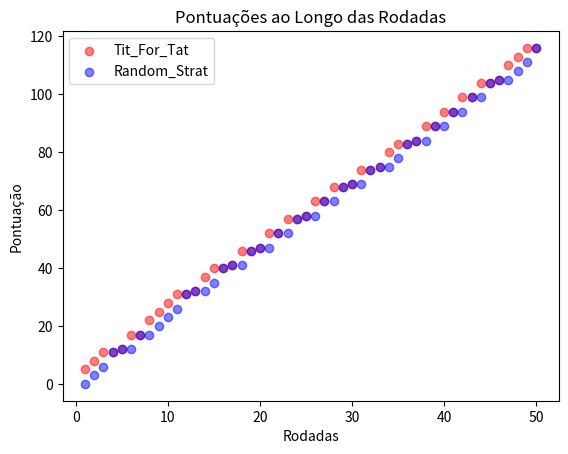

The matplotlib source for this figure:
import random
import matplotlib.pyplot as plt


class Tit_For_Tat:
    def __init__(self):
        self.last_opponent_play = None
        self.pontuation = 0

    def estrategia(self):
        if self.last_opponent_play is None:
            play = "defect"
        else:
            play = self.last_opponent_play

        return play

    def salvar_jogada_oponente(self, jogada_oponente):
        self.last_opponent_play = jogada_oponente


class Random_Strat:
    def __init__(self):
        self.pontuation = 0

    def estrategia(self):
        return random.choice(['defect', 'cooperate'])


# Criação dos jogadores
player_1 = Tit_For_Tat()
player_2 = Random_Strat()

# Inicialização das listas de pontuação e rodadas
pontuacao_player_1 = []
pontuacao_player_2 = []
x = []

# Simulação das rodadas
for rounds in range(50):
    play_1 = player_1.estrategia()
    play_2 = player_2.estrategia()

    # Salvar a jogada do oponente para Tit_For_Tat
    player_1.salvar_jogada_oponente(play_2)

    if play_1 == play_2:
        if play_1 == "cooperate":
            player_1.pontuation += 3
            player_2.pontuation += 3
            print(f"player_1 jogou: {play_1} \n player_2 jogou: {play_2}")
        else:
            player_1.pontuation += 1
            player_2.pontuation += 1
            print(f"player_1 jogou: {play_1} \n player_2 jogou: {play_2}")
    else:
        if play_1 == "cooperate":
            player_1.pontuation += 0
            player_2.pontuation += 5
            print(f"player_1 jogou: {play_1} \n player_2 jogou: {play_2}")
        else:
            player_1.pontuation += 5
            player_2.pontuation += 0
            print(f"player_1 jogou: {play_1} \n player_2 jogou: {play_2}")

    # Armazena os dados para o gráfico
    pontuacao_player_1.append(player_1.pontuation)
    pontuacao_player_2.append(player_2.pontuation)
    x.append(rounds + 1)

# Plotagem do gráfico
plt.scatter(x, pontuacao_player_1, color='red', alpha=0.5)
plt.scatter(x, pontuacao_player_2, color='blue', alpha=0.5)
plt.xlabel("Rodadas")
plt.ylabel("Pontuação")
plt.legend(["Tit_For_Tat", "Random_Strat"])
plt.title("Pontuações ao Longo das Rodadas")
plt.show()
